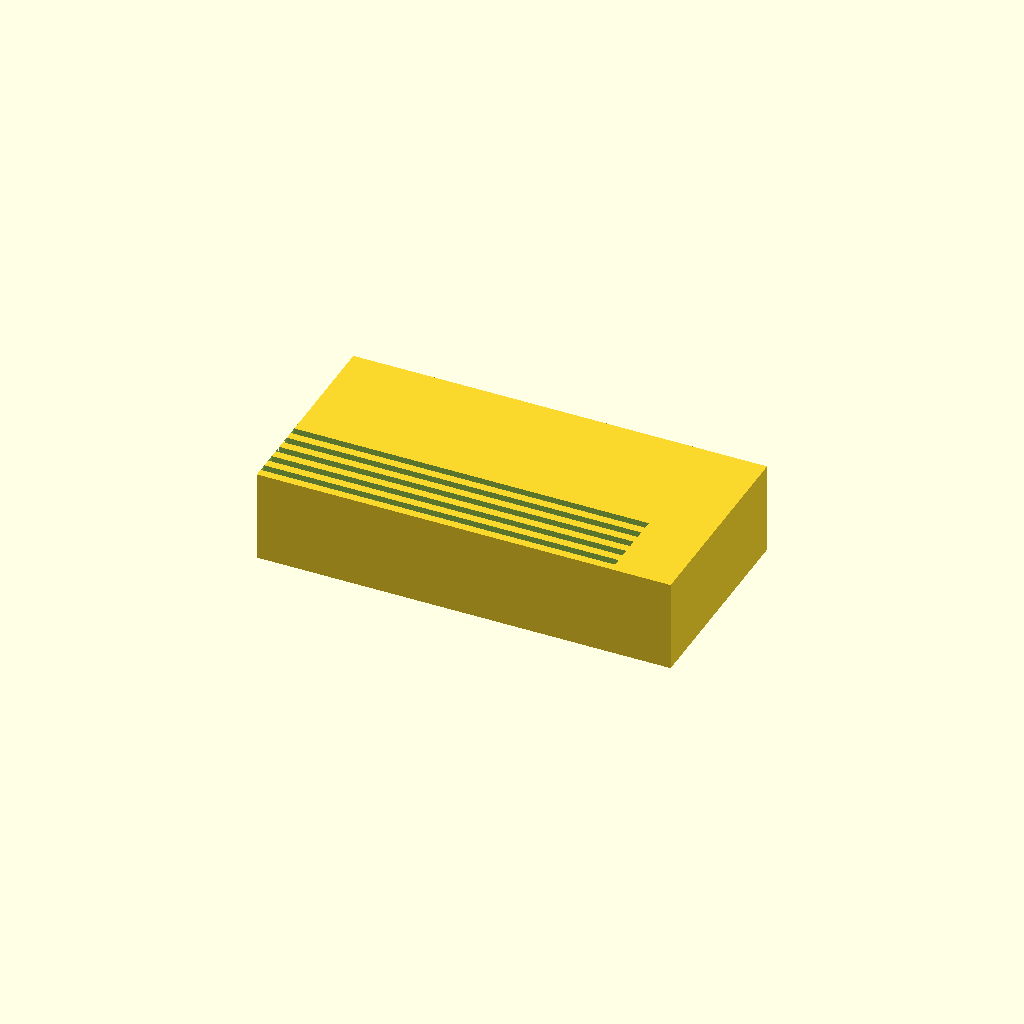
Cell 1: rendered with the file's own defaults.
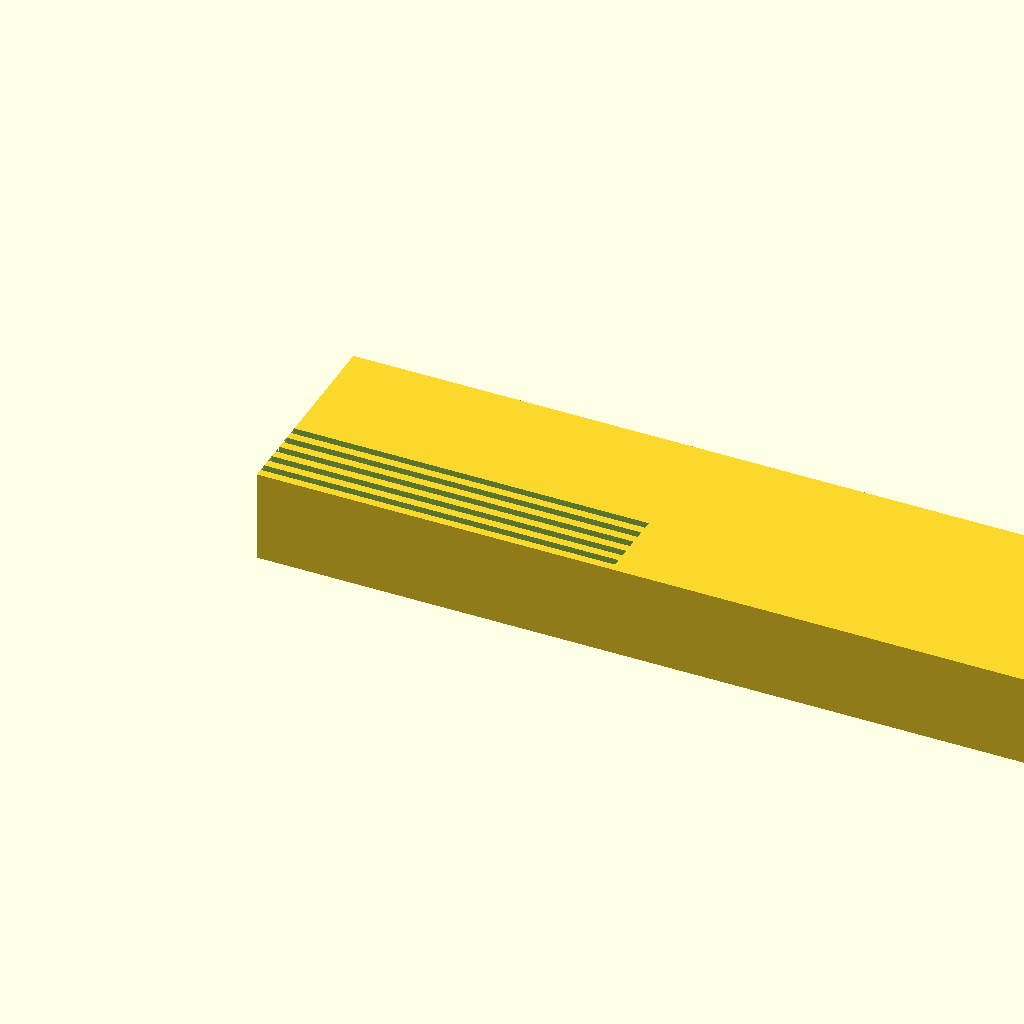
Cell 2: base_length = 180 (everything else at default).
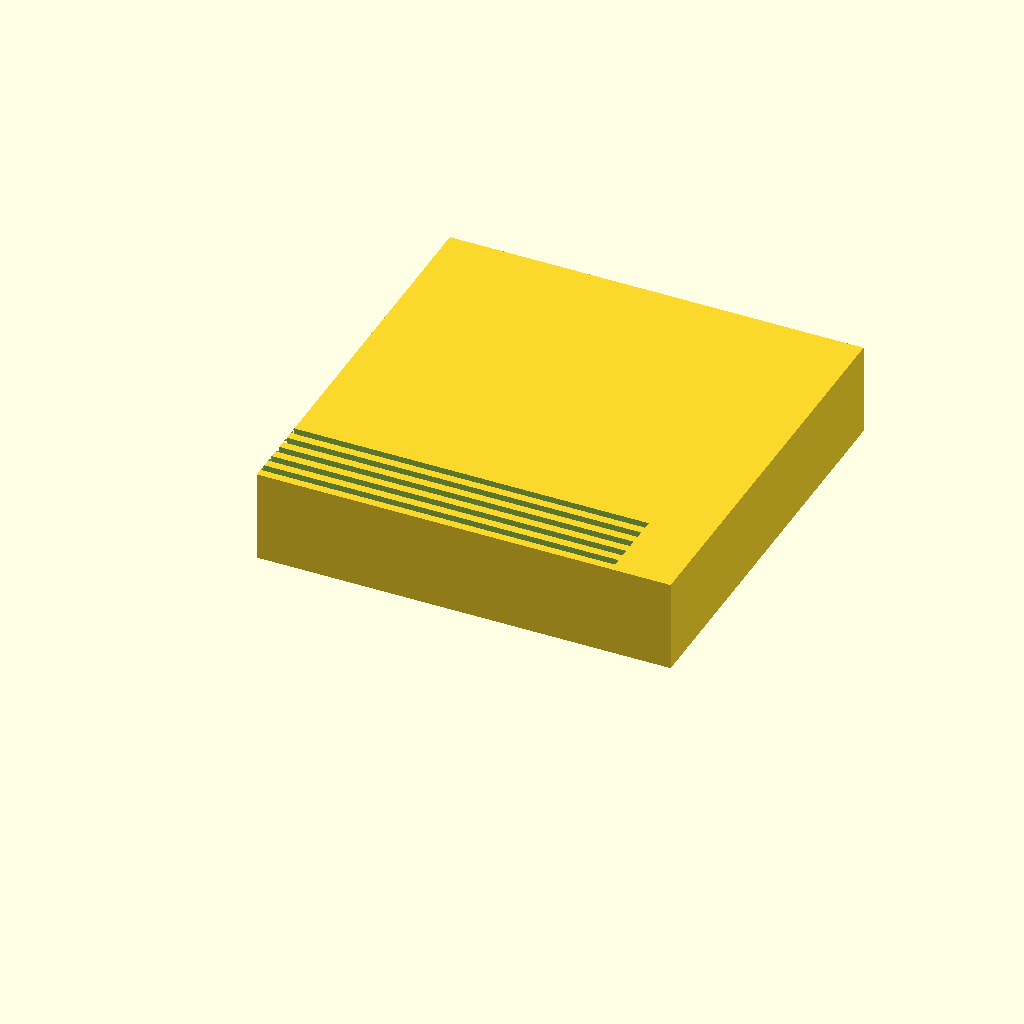
Cell 3: base_width = 90 (everything else at default).
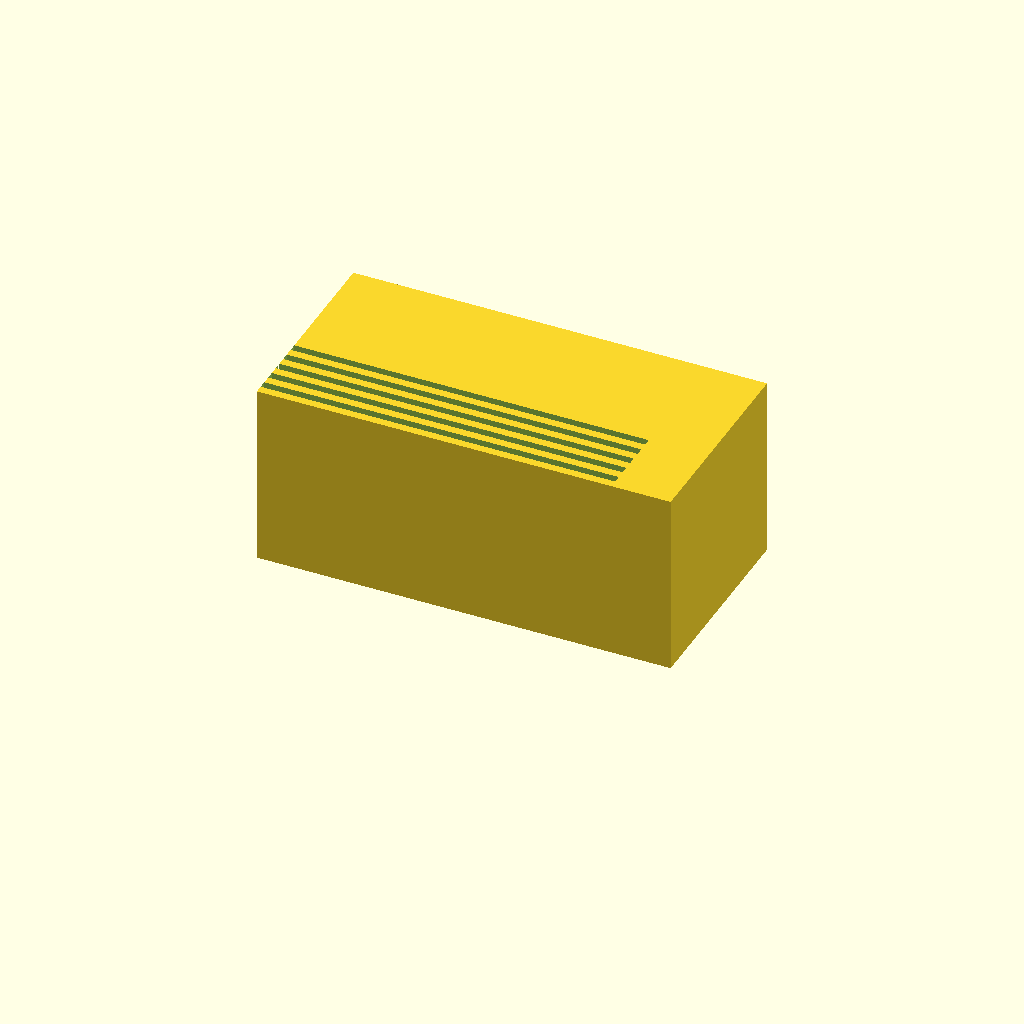
Cell 4: base_height = 40 (everything else at default).
All cells are drawn from one camera (rotation 55°, 0°, 25°, orthographic, colour scheme Cornfield), so only the parameter changes between them.
The OpenSCAD source (bench/results/gpu-base-h0-g2/code/qwen3.5-9b/slide_drying_rack_s2_a0.scad):
// Drying Rack for 10 Microscope Slides
// Base: 90 x 45 x 20 mm
// Slots: 10 parallel slots, 77mm long, 1.6mm wide, 10mm deep
// Spacing: 3.5mm centre-to-centre (Y)

$fn = 128; // High resolution for smooth slot edges

// Base Dimensions
base_length = 90;  // X
base_width = 45;   // Y
base_height = 20;  // Z

// Slide Dimensions (for reference)
slide_length = 75;
slide_width = 25;
slide_thickness = 1;

// Slot Dimensions
slot_length = 77;  // X
slot_width = 1.6;  // Y
slot_depth = 10;   // Z (cut depth)

// Layout
num_slots = 10;
slot_spacing = 3.5; // Centre-to-centre in Y

// Calculate Y position of the first slot centre
// Total width occupied by slots + gaps
// We need to center the whole group in Y (base_width / 2)
// The group spans from the first slot centre minus (num_slots-1)/2 * spacing to the last
// Actually, simpler: The group of centres is symmetric around 0.
// First slot centre = - ( (num_slots - 1) * slot_spacing ) / 2
first_slot_y = -((num_slots - 1) * slot_spacing) / 2;

// Generate the main block
difference() {
    // 1. Create the solid base block
    translate([0, 0, 0])
    cube([base_length, base_width, base_height]);

    // 2. Cut the 10 slots
    // Slots run along X, so they are extruded in X direction.
    // We define a slot shape and rotate/extrude it, or simply translate it.
    // Since slots are parallel to X, we can define a rectangle in YZ plane and extrude along X.
    
    for (i = [0 : num_slots - 1]) {
        // Calculate Y position for this slot
        y_pos = first_slot_y + i * slot_spacing;
        
        // Define the slot cutter
        // The slot is 77mm long (X), 1.6mm wide (Y), 10mm deep (Z)
        // We need to cut from the top surface (z=20) down to z=10.
        // To ensure clean cuts, we extend slightly past the faces.
        
        translate([
            0,              // X offset (centered on block length)
            y_pos,          // Y offset
            base_height - slot_depth // Z offset (start at top surface)
        ])
        cube([
            slot_length + 0.1, // X: slightly longer than slot_length to cut edges
            slot_width + 0.1,  // Y: slightly wider
            slot_depth + 0.1   // Z: slightly deeper
        ]);
    }
}
Customizer parameters (derived from the source; name, type, default, range or options):
base_length: number, default 90
base_width: number, default 45
base_height: number, default 20
slide_length: number, default 75
slide_width: number, default 25
slide_thickness: number, default 1
slot_length: number, default 77
slot_width: number, default 1.6
slot_depth: number, default 10
num_slots: number, default 10
slot_spacing: number, default 3.5
